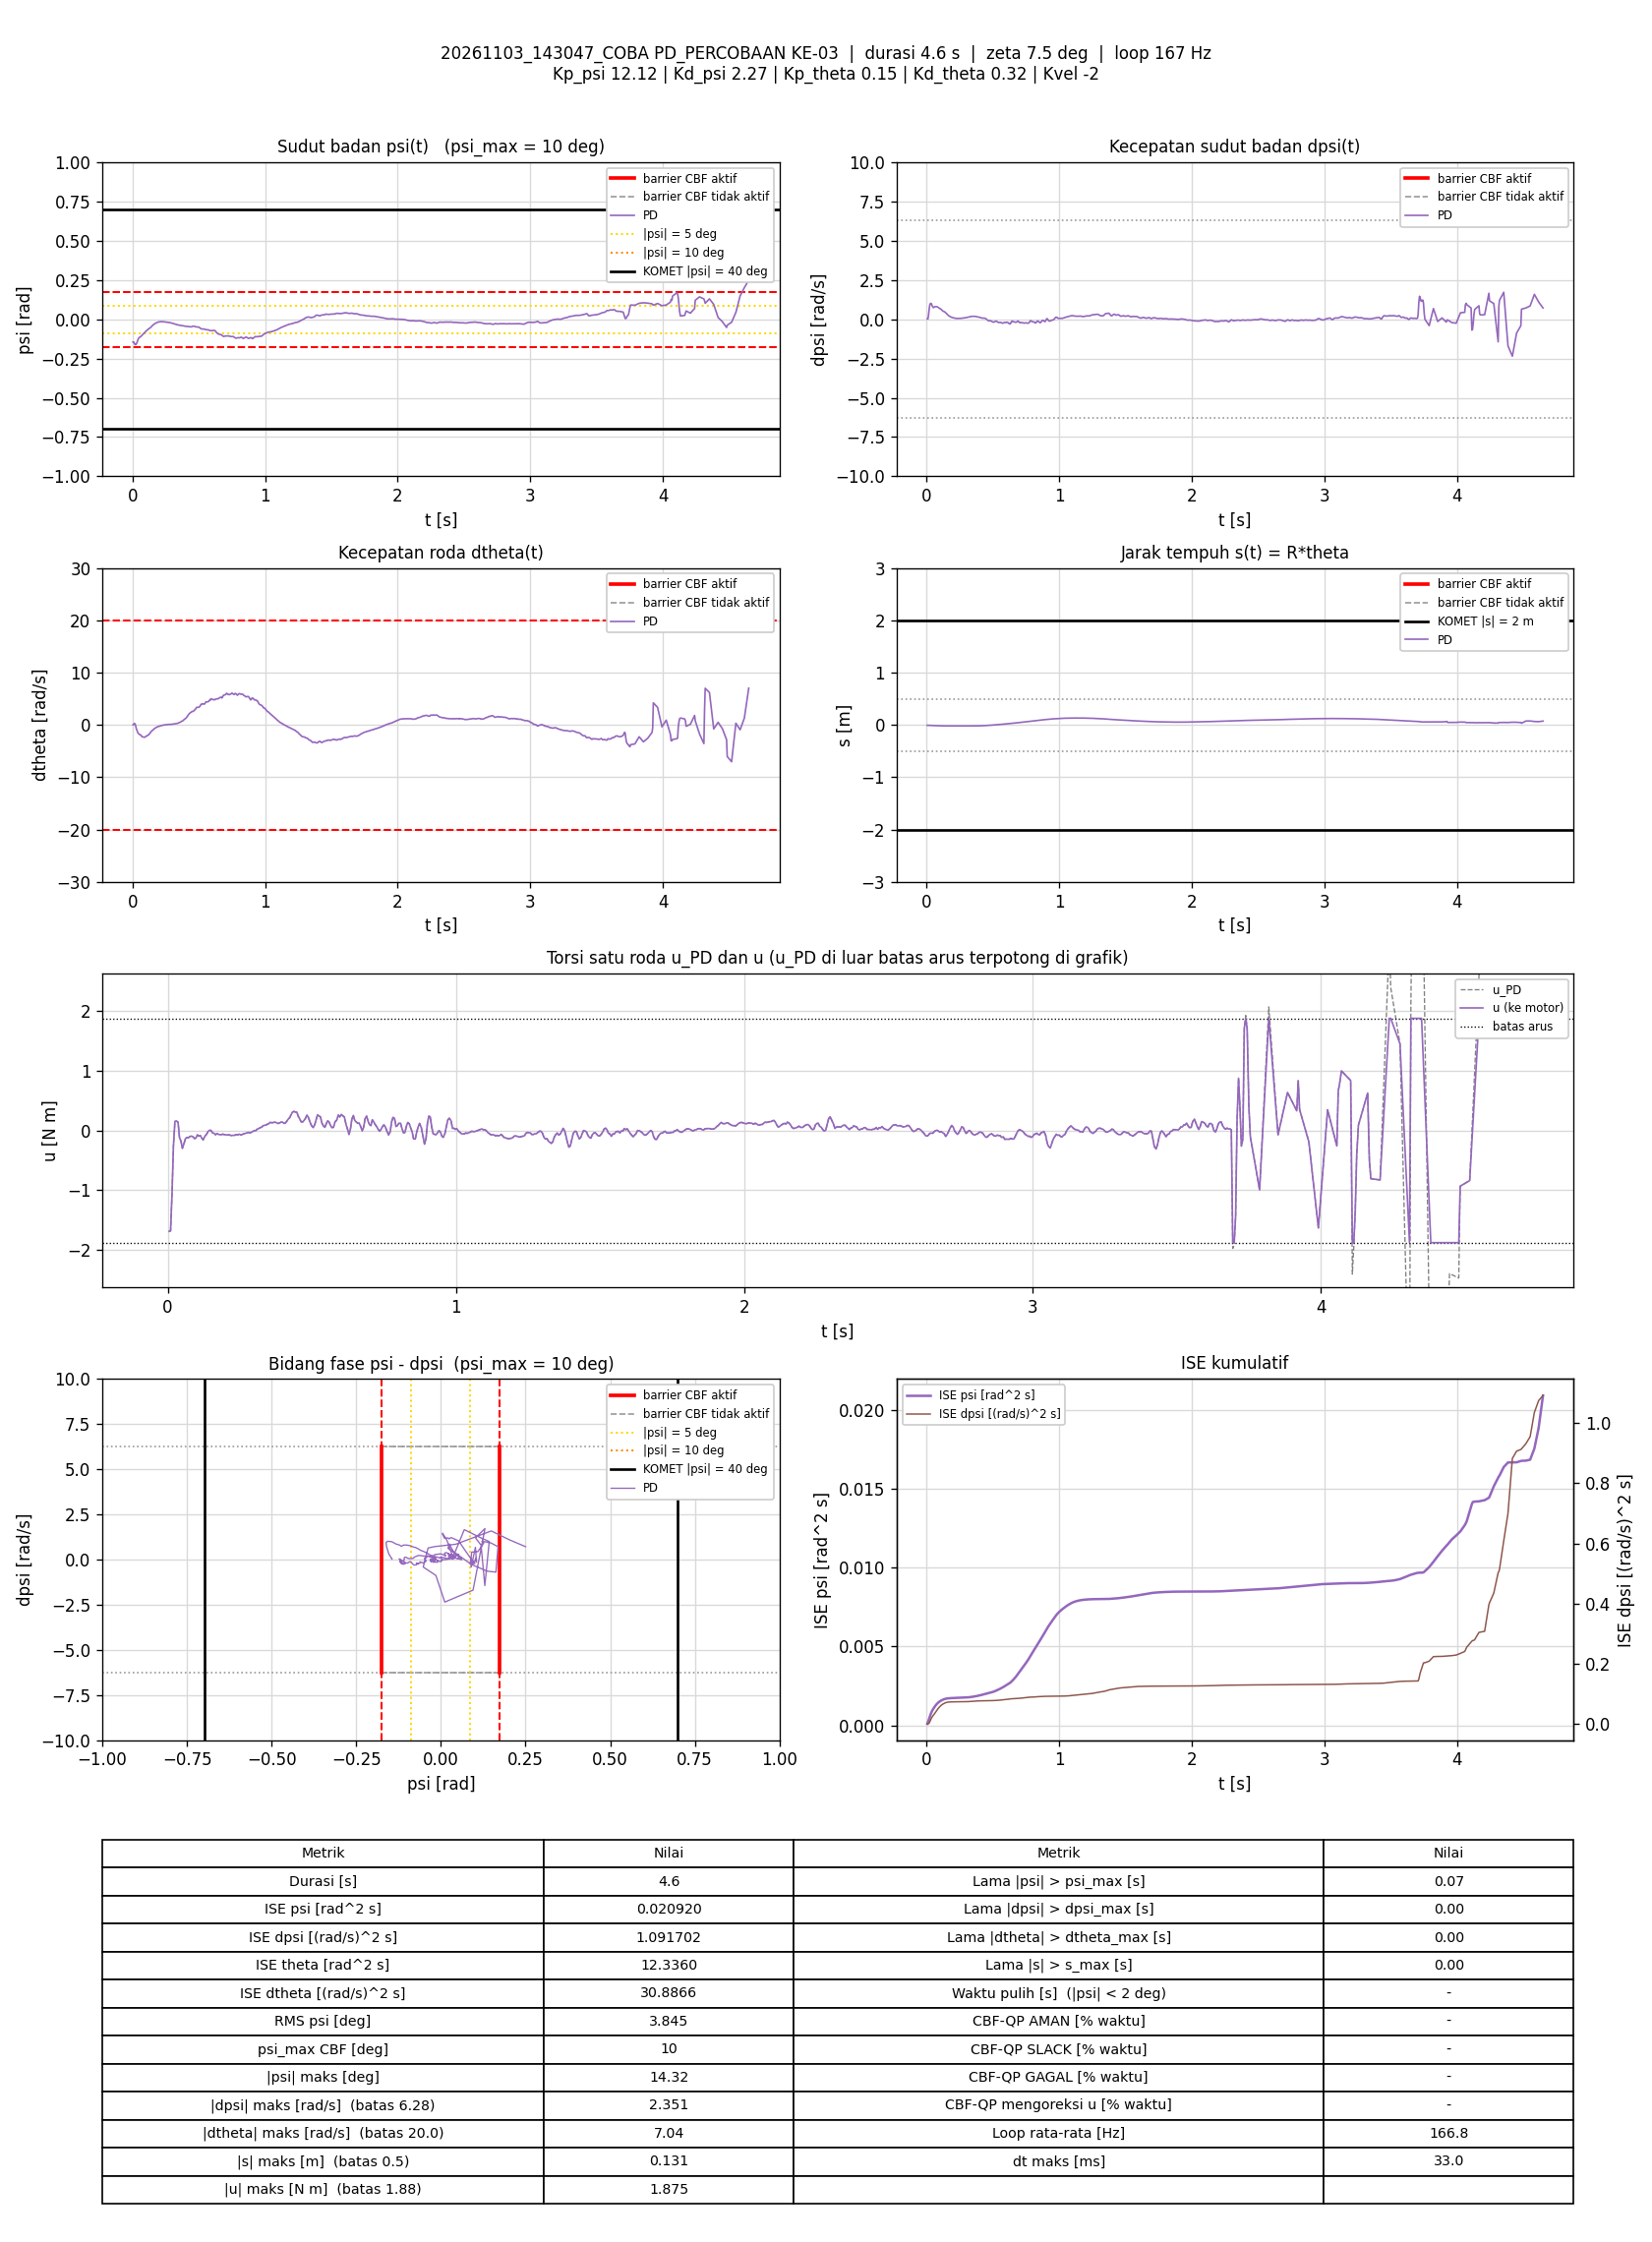

Values plotted in this chart, from the file beside it:
t_s, theta_rad, dtheta_rad_s, psi_rad, dpsi_rad_s, error_theta, error_dtheta, error_psi, error_dpsi, u_PD_Nm, u_Nm, status_cbf, dorong_N, ISE_theta, ISE_dtheta, ISE_psi, ISE_dpsi, Kp_psi, Kd_psi, Kp_theta, Kd_theta, Kvel, Alpha_1, Alpha_2
0.004878, -0.1483, 0.007951, -0.1445, 0.02757, 0.1483, -0.007951, 0.1445, -0.02757, -1.686, -1.686, -, 0, 0.0001073, 3.0840176e-07, 0.0001019, 3.7066864e-06, 12.12, 2.27, 0.15, 0.32, -2, 7.42, 8.45
0.009854, -0.147, 0.04633, -0.1441, 0.02357, 0.147, -0.04633, 0.1441, -0.02357, -1.678, -1.678, -, 0, 0.0002148, 1.0989168e-05, 0.0002052, 6.4709935e-06, 12.12, 2.27, 0.15, 0.32, -2, 7.42, 8.45
0.015, -0.1579, 0.2938, -0.1539, 0.3216, 0.1579, -0.2938, 0.1539, -0.3216, -1.041, -1.041, -, 0, 0.000343, 0.0004548, 0.000327, 0.0005383, 12.12, 2.27, 0.15, 0.32, -2, 7.42, 8.45
0.01978, -0.1764, 0.2081, -0.1604, 0.7118, 0.1764, -0.2081, 0.1604, -0.7118, -0.261, -0.261, -, 0, 0.0004918, 0.0006618, 0.0004499, 0.00296, 12.12, 2.27, 0.15, 0.32, -2, 7.42, 8.45
0.02493, -0.1959, -0.1888, -0.1618, 0.9574, 0.1959, 0.1888, 0.1618, -0.9574, 0.1519, 0.1519, -, 0, 0.0006895, 0.0008455, 0.0005848, 0.007684, 12.12, 2.27, 0.15, 0.32, -2, 7.42, 8.45
0.02984, -0.2136, -0.7584, -0.1572, 1.016, 0.2136, 0.7584, 0.1572, -1.016, 0.1583, 0.1583, -, 0, 0.0009138, 0.003673, 0.0007062, 0.01275, 12.12, 2.27, 0.15, 0.32, -2, 7.42, 8.45
0.03578, -0.2193, -1.127, -0.1454, 0.9974, 0.2193, 1.127, 0.1454, -0.9974, 0.1408, 0.1408, -, 0, 0.001199, 0.01121, 0.0008316, 0.01866, 12.12, 2.27, 0.15, 0.32, -2, 7.42, 8.45
0.04084, -0.2242, -1.5, -0.1325, 0.8668, 0.2242, 1.5, 0.1325, -0.8668, -0.1183, -0.1183, -, 0, 0.001454, 0.02261, 0.0009205, 0.02246, 12.12, 2.27, 0.15, 0.32, -2, 7.42, 8.45
0.04584, -0.2298, -1.665, -0.1223, 0.8095, 0.2298, 1.665, 0.1223, -0.8095, -0.177, -0.177, -, 0, 0.001718, 0.03648, 0.0009953, 0.02574, 12.12, 2.27, 0.15, 0.32, -2, 7.42, 8.45
0.05085, -0.2373, -1.757, -0.1168, 0.7402, 0.2373, 1.757, 0.1168, -0.7402, -0.2978, -0.2978, -, 0, 0.002, 0.05193, 0.001064, 0.02848, 12.12, 2.27, 0.15, 0.32, -2, 7.42, 8.45
0.05585, -0.2503, -1.871, -0.1137, 0.7703, 0.2503, 1.871, 0.1137, -0.7703, -0.2275, -0.2275, -, 0, 0.002313, 0.06944, 0.001128, 0.03145, 12.12, 2.27, 0.15, 0.32, -2, 7.42, 8.45
0.0618, -0.2626, -1.901, -0.1112, 0.8031, 0.2626, 1.901, 0.1112, -0.8031, -0.1333, -0.1333, -, 0, 0.002723, 0.09092, 0.001202, 0.03528, 12.12, 2.27, 0.15, 0.32, -2, 7.42, 8.45
0.06685, -0.2767, -2.043, -0.1069, 0.8075, 0.2767, 2.043, 0.1069, -0.8075, -0.116, -0.116, -, 0, 0.00311, 0.112, 0.00126, 0.03858, 12.12, 2.27, 0.15, 0.32, -2, 7.42, 8.45
0.07185, -0.2933, -2.253, -0.1023, 0.8104, 0.2933, 2.253, 0.1023, -0.8104, -0.1206, -0.1206, -, 0, 0.00354, 0.1374, 0.001312, 0.04186, 12.12, 2.27, 0.15, 0.32, -2, 7.42, 8.45
0.07701, -0.3045, -2.272, -0.09794, 0.7995, 0.3045, 2.272, 0.09794, -0.7995, -0.09931, -0.09931, -, 0, 0.004018, 0.164, 0.001361, 0.04516, 12.12, 2.27, 0.15, 0.32, -2, 7.42, 8.45
0.08278, -0.3161, -2.312, -0.09316, 0.7818, 0.3161, 2.312, 0.09316, -0.7818, -0.09415, -0.09415, -, 0, 0.004595, 0.1948, 0.001411, 0.04869, 12.12, 2.27, 0.15, 0.32, -2, 7.42, 8.45
0.0879, -0.3265, -2.359, -0.08802, 0.7555, 0.3265, 2.359, 0.08802, -0.7555, -0.1065, -0.1065, -, 0, 0.005141, 0.2233, 0.001451, 0.05161, 12.12, 2.27, 0.15, 0.32, -2, 7.42, 8.45
0.09285, -0.3395, -2.352, -0.08342, 0.7174, 0.3395, 2.352, 0.08342, -0.7174, -0.1351, -0.1351, -, 0, 0.005711, 0.2507, 0.001485, 0.05416, 12.12, 2.27, 0.15, 0.32, -2, 7.42, 8.45
0.09785, -0.3479, -2.264, -0.07952, 0.6884, 0.3479, 2.264, 0.07952, -0.6884, -0.1257, -0.1257, -, 0, 0.006317, 0.2763, 0.001517, 0.05653, 12.12, 2.27, 0.15, 0.32, -2, 7.42, 8.45
0.1028, -0.3561, -2.183, -0.07522, 0.6773, 0.3561, 2.183, 0.07522, -0.6773, -0.07285, -0.07285, -, 0, 0.006951, 0.3002, 0.001545, 0.05882, 12.12, 2.27, 0.15, 0.32, -2, 7.42, 8.45
0.1078, -0.3641, -2.121, -0.07146, 0.6388, 0.3641, 2.121, 0.07146, -0.6388, -0.09481, -0.09481, -, 0, 0.007614, 0.3227, 0.001571, 0.06086, 12.12, 2.27, 0.15, 0.32, -2, 7.42, 8.45
0.1128, -0.3709, -2.013, -0.06782, 0.609, 0.3709, 2.013, 0.06782, -0.609, -0.0838, -0.0838, -, 0, 0.008301, 0.3429, 0.001594, 0.06271, 12.12, 2.27, 0.15, 0.32, -2, 7.42, 8.45
0.1178, -0.3782, -1.971, -0.06421, 0.5652, 0.3782, 1.971, 0.06421, -0.5652, -0.1259, -0.1259, -, 0, 0.009009, 0.3622, 0.001614, 0.0643, 12.12, 2.27, 0.15, 0.32, -2, 7.42, 8.45
0.1228, -0.3834, -1.905, -0.06069, 0.5232, 0.3834, 1.905, 0.06069, -0.5232, -0.1574, -0.1574, -, 0, 0.009752, 0.3805, 0.001633, 0.06568, 12.12, 2.27, 0.15, 0.32, -2, 7.42, 8.45
0.1288, -0.3871, -1.66, -0.05783, 0.5003, 0.3871, 1.66, 0.05783, -0.5003, -0.09639, -0.09639, -, 0, 0.01064, 0.3968, 0.001653, 0.06716, 12.12, 2.27, 0.15, 0.32, -2, 7.42, 8.45
0.1348, -0.3912, -1.532, -0.05415, 0.4776, 0.3912, 1.532, 0.05415, -0.4776, -0.06248, -0.06248, -, 0, 0.01157, 0.4111, 0.001671, 0.06855, 12.12, 2.27, 0.15, 0.32, -2, 7.42, 8.45
0.1399, -0.3935, -1.305, -0.05, 0.4434, 0.3935, 1.305, 0.05, -0.4434, -0.01711, -0.01711, -, 0, 0.01235, 0.4197, 0.001683, 0.06954, 12.12, 2.27, 0.15, 0.32, -2, 7.42, 8.45
0.1449, -0.3947, -1.189, -0.04603, 0.4146, 0.3947, 1.189, 0.04603, -0.4146, 0.002835, 0.002835, -, 0, 0.01314, 0.4268, 0.001694, 0.07041, 12.12, 2.27, 0.15, 0.32, -2, 7.42, 8.45
0.1499, -0.3932, -1.05, -0.04109, 0.3684, 0.3932, 1.05, 0.04109, -0.3684, 0.002121, 0.002121, -, 0, 0.0139, 0.4322, 0.001702, 0.07107, 12.12, 2.27, 0.15, 0.32, -2, 7.42, 8.45
0.1549, -0.3921, -0.9617, -0.03657, 0.3149, 0.3921, 0.9617, 0.03657, -0.3149, -0.03601, -0.03601, -, 0, 0.01467, 0.4369, 0.001709, 0.07157, 12.12, 2.27, 0.15, 0.32, -2, 7.42, 8.45
0.1609, -0.39, -0.829, -0.03251, 0.269, 0.39, 0.829, 0.03251, -0.269, -0.04871, -0.04871, -, 0, 0.01559, 0.441, 0.001715, 0.07201, 12.12, 2.27, 0.15, 0.32, -2, 7.42, 8.45
0.1658, -0.3888, -0.7202, -0.02945, 0.2274, 0.3888, 0.7202, 0.02945, -0.2274, -0.07118, -0.07118, -, 0, 0.01633, 0.4436, 0.00172, 0.07226, 12.12, 2.27, 0.15, 0.32, -2, 7.42, 8.45
0.1709, -0.3884, -0.6133, -0.02674, 0.2065, 0.3884, 0.6133, 0.02674, -0.2065, -0.05164, -0.05164, -, 0, 0.01709, 0.4455, 0.001723, 0.07248, 12.12, 2.27, 0.15, 0.32, -2, 7.42, 8.45
0.1759, -0.388, -0.556, -0.0244, 0.1802, 0.388, 0.556, 0.0244, -0.1802, -0.06454, -0.06454, -, 0, 0.01784, 0.447, 0.001726, 0.07264, 12.12, 2.27, 0.15, 0.32, -2, 7.42, 8.45
0.1808, -0.387, -0.4834, -0.02209, 0.1555, 0.387, 0.4834, 0.02209, -0.1555, -0.06946, -0.06946, -, 0, 0.01859, 0.4482, 0.001729, 0.07276, 12.12, 2.27, 0.15, 0.32, -2, 7.42, 8.45
0.1859, -0.386, -0.4101, -0.02025, 0.1355, 0.386, 0.4101, 0.02025, -0.1355, -0.06918, -0.06918, -, 0, 0.01934, 0.449, 0.001731, 0.07285, 12.12, 2.27, 0.15, 0.32, -2, 7.42, 8.45
0.1909, -0.3847, -0.3285, -0.01872, 0.1195, 0.3847, 0.3285, 0.01872, -0.1195, -0.06072, -0.06072, -, 0, 0.02008, 0.4496, 0.001732, 0.07292, 12.12, 2.27, 0.15, 0.32, -2, 7.42, 8.45
0.1959, -0.3852, -0.3194, -0.01746, 0.1079, 0.3852, 0.3194, 0.01746, -0.1079, -0.0689, -0.0689, -, 0, 0.02082, 0.4501, 0.001734, 0.07298, 12.12, 2.27, 0.15, 0.32, -2, 7.42, 8.45
0.201, -0.3844, -0.2635, -0.01631, 0.09378, 0.3844, 0.2635, 0.01631, -0.09378, -0.06912, -0.06912, -, 0, 0.02158, 0.4504, 0.001735, 0.07303, 12.12, 2.27, 0.15, 0.32, -2, 7.42, 8.45
0.2068, -0.3844, -0.2296, -0.01562, 0.08139, 0.3844, 0.2296, 0.01562, -0.08139, -0.0781, -0.0781, -, 0, 0.02244, 0.4507, 0.001737, 0.07307, 12.12, 2.27, 0.15, 0.32, -2, 7.42, 8.45
0.2128, -0.384, -0.1703, -0.01508, 0.07393, 0.384, 0.1703, 0.01508, -0.07393, -0.06948, -0.06948, -, 0, 0.02332, 0.4509, 0.001738, 0.0731, 12.12, 2.27, 0.15, 0.32, -2, 7.42, 8.45
0.218, -0.3841, -0.1422, -0.01494, 0.06367, 0.3841, 0.1422, 0.01494, -0.06367, -0.08205, -0.08205, -, 0, 0.02409, 0.451, 0.001739, 0.07312, 12.12, 2.27, 0.15, 0.32, -2, 7.42, 8.45
0.2229, -0.3841, -0.1005, -0.0149, 0.05714, 0.3841, 0.1005, 0.0149, -0.05714, -0.08304, -0.08304, -, 0, 0.02481, 0.4511, 0.00174, 0.07314, 12.12, 2.27, 0.15, 0.32, -2, 7.42, 8.45
0.2279, -0.3845, -0.07831, -0.0151, 0.05634, 0.3845, 0.07831, 0.0151, -0.05634, -0.08021, -0.08021, -, 0, 0.02554, 0.4511, 0.001741, 0.07315, 12.12, 2.27, 0.15, 0.32, -2, 7.42, 8.45
0.2329, -0.3845, -0.03565, -0.01559, 0.05301, 0.3845, 0.03565, 0.01559, -0.05301, -0.08002, -0.08002, -, 0, 0.02628, 0.4511, 0.001743, 0.07317, 12.12, 2.27, 0.15, 0.32, -2, 7.42, 8.45
0.2379, -0.3848, -0.002286, -0.01614, 0.05714, 0.3848, 0.002286, 0.01614, -0.05714, -0.06669, -0.06669, -, 0, 0.02702, 0.4511, 0.001744, 0.07318, 12.12, 2.27, 0.15, 0.32, -2, 7.42, 8.45
0.2429, -0.3859, -0.01209, -0.01674, 0.05848, 0.3859, 0.01209, 0.01674, -0.05848, -0.07405, -0.07405, -, 0, 0.02777, 0.4511, 0.001745, 0.0732, 12.12, 2.27, 0.15, 0.32, -2, 7.42, 8.45
0.2479, -0.3857, 0.0306, -0.01714, 0.06021, 0.3857, -0.0306, 0.01714, -0.06021, -0.0613, -0.0613, -, 0, 0.02851, 0.4511, 0.001747, 0.07322, 12.12, 2.27, 0.15, 0.32, -2, 7.42, 8.45
0.2539, -0.3863, 0.03373, -0.01781, 0.05741, 0.3863, -0.03373, 0.01781, -0.05741, -0.07477, -0.07477, -, 0, 0.0294, 0.4511, 0.001749, 0.07324, 12.12, 2.27, 0.15, 0.32, -2, 7.42, 8.45
0.2598, -0.3865, 0.05808, -0.01833, 0.06154, 0.3865, -0.05808, 0.01833, -0.06154, -0.06386, -0.06386, -, 0, 0.03029, 0.4511, 0.001751, 0.07326, 12.12, 2.27, 0.15, 0.32, -2, 7.42, 8.45
0.2658, -0.3868, 0.07304, -0.01889, 0.06754, 0.3868, -0.07304, 0.01889, -0.06754, -0.05224, -0.05224, -, 0, 0.03119, 0.4512, 0.001753, 0.07329, 12.12, 2.27, 0.15, 0.32, -2, 7.42, 8.45
0.2709, -0.3874, 0.07673, -0.01941, 0.07247, 0.3874, -0.07673, 0.01941, -0.07247, -0.04618, -0.04618, -, 0, 0.03196, 0.4512, 0.001755, 0.07331, 12.12, 2.27, 0.15, 0.32, -2, 7.42, 8.45
0.2759, -0.3874, 0.1018, -0.02007, 0.07673, 0.3874, -0.1018, 0.02007, -0.07673, -0.03648, -0.03648, -, 0, 0.0327, 0.4512, 0.001757, 0.07334, 12.12, 2.27, 0.15, 0.32, -2, 7.42, 8.45
0.2809, -0.3882, 0.1025, -0.02081, 0.08246, 0.3882, -0.1025, 0.02081, -0.08246, -0.03223, -0.03223, -, 0, 0.03345, 0.4513, 0.001759, 0.07338, 12.12, 2.27, 0.15, 0.32, -2, 7.42, 8.45
0.2858, -0.3896, 0.07985, -0.02169, 0.08685, 0.3896, -0.07985, 0.02169, -0.08685, -0.04023, -0.04023, -, 0, 0.0342, 0.4513, 0.001761, 0.07341, 12.12, 2.27, 0.15, 0.32, -2, 7.42, 8.45
0.291, -0.39, 0.1114, -0.02266, 0.09325, 0.39, -0.1114, 0.02266, -0.09325, -0.02729, -0.02729, -, 0, 0.03499, 0.4514, 0.001764, 0.07346, 12.12, 2.27, 0.15, 0.32, -2, 7.42, 8.45
0.2959, -0.3911, 0.1254, -0.0239, 0.1039, 0.3911, -0.1254, 0.0239, -0.1039, -0.0137, -0.0137, -, 0, 0.03574, 0.4515, 0.001767, 0.07351, 12.12, 2.27, 0.15, 0.32, -2, 7.42, 8.45
0.3009, -0.3922, 0.1316, -0.02505, 0.1143, 0.3922, -0.1316, 0.02505, -0.1143, -0.002031, -0.002031, -, 0, 0.03651, 0.4516, 0.00177, 0.07358, 12.12, 2.27, 0.15, 0.32, -2, 7.42, 8.45
0.3059, -0.393, 0.148, -0.02624, 0.1188, 0.393, -0.148, 0.02624, -0.1188, -0.0008725, -0.0008725, -, 0, 0.03728, 0.4517, 0.001773, 0.07365, 12.12, 2.27, 0.15, 0.32, -2, 7.42, 8.45
0.3109, -0.3939, 0.1685, -0.02742, 0.1336, 0.3939, -0.1685, 0.02742, -0.1336, 0.02494, 0.02494, -, 0, 0.03806, 0.4518, 0.001777, 0.07374, 12.12, 2.27, 0.15, 0.32, -2, 7.42, 8.45
... 715 more rows
